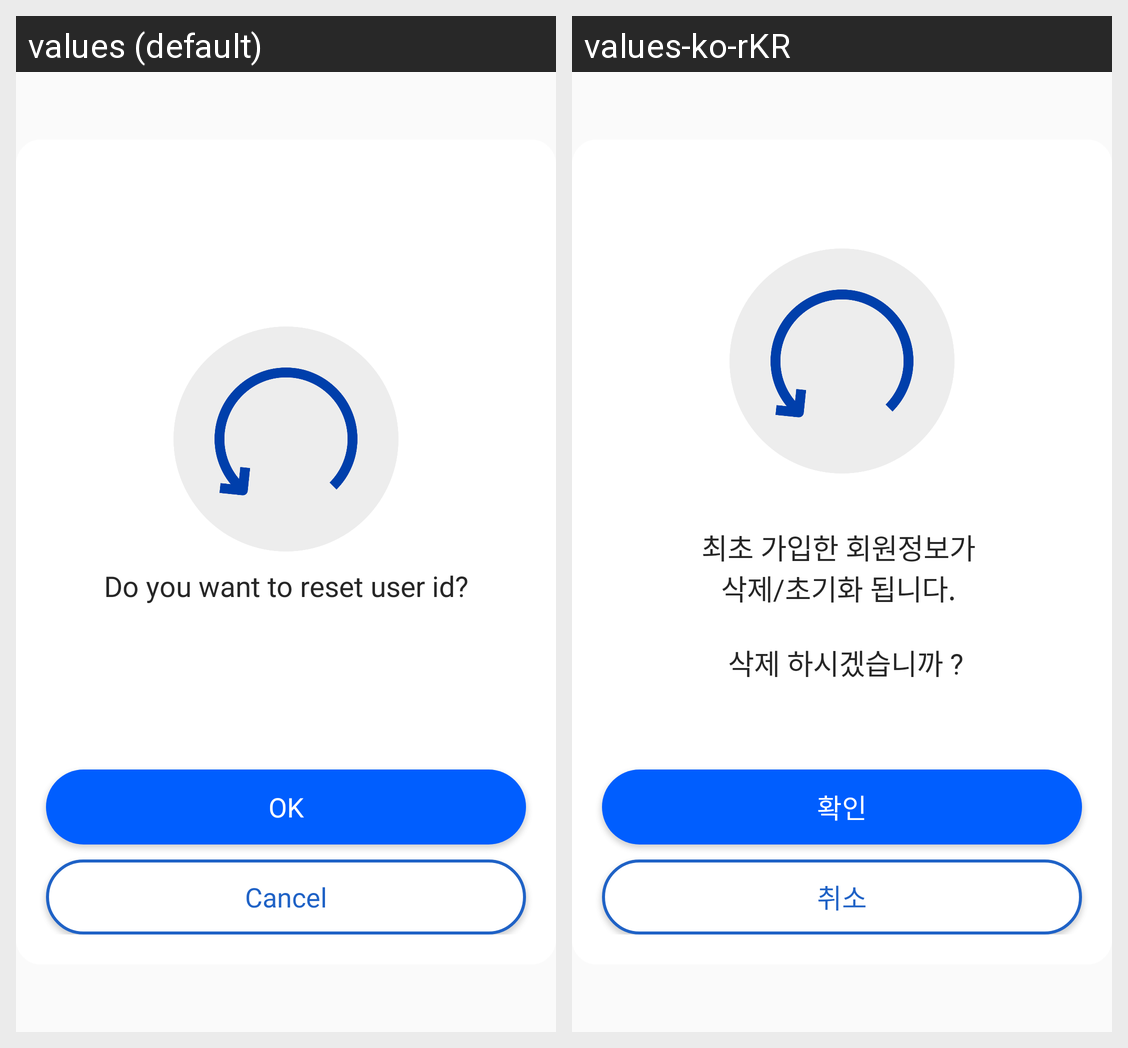

Locale-by-locale string values for the Android screen shown in this grid:
Android screen res/layout/dialog_user_reset_alert.xml rendered under 2 locales, left to right: values (default), values-ko-rKR. Device: Nexus 5 (rendered at 1080×1920; each locale shown at half size, 540×960, under a caption strip naming it); theme AppTheme.
Strings drawn on this screen, with the default value and each locale's value (text and hints the layout hard-codes, and strings that could not be matched under every locale, appear in the picture but are not listed):

userid_reset_alert
  values: Do you want to reset user id?
  values-ko-rKR: 
      최초 가입한 회원정보가 
      삭제/초기화 됩니다. 
      
       삭제 하시겠습니까 ?

ok_c
  values: OK
  values-ko-rKR: 확인

cancel
  values: Cancel
  values-ko-rKR: 취소
